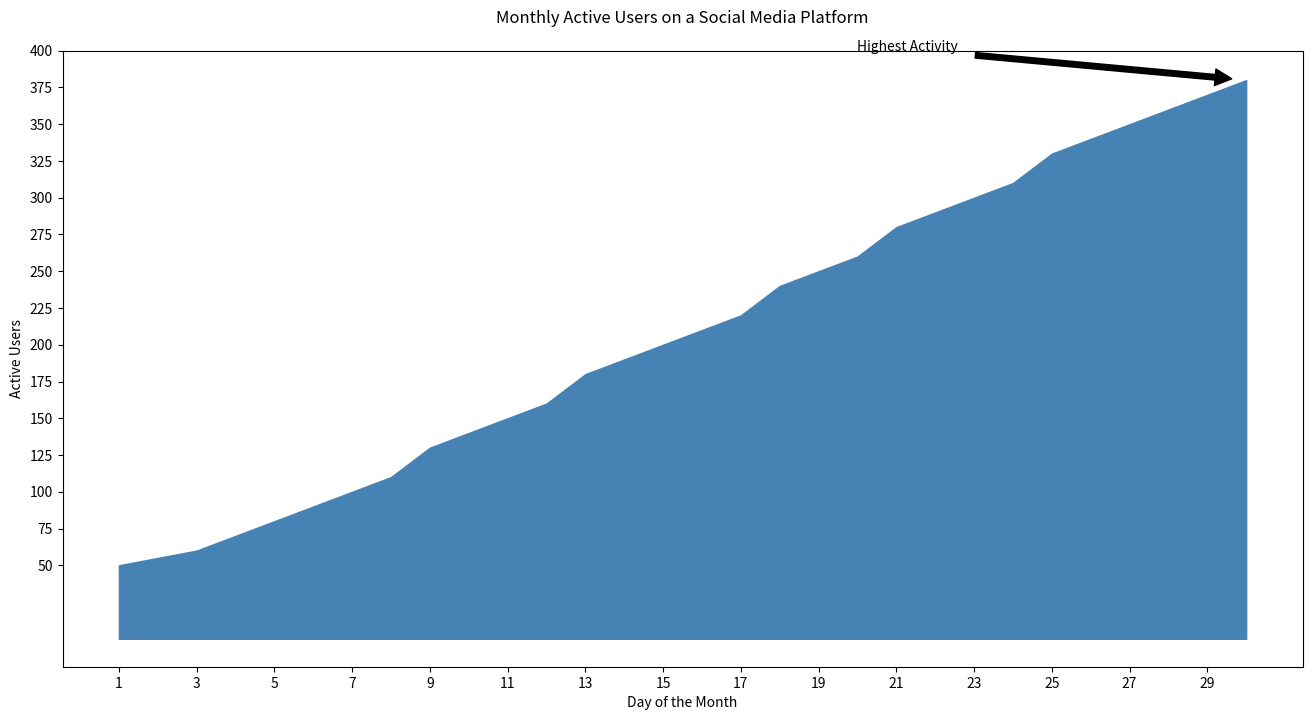

Python code for this plot:

import matplotlib.pyplot as plt

# Generate data points
days = list(range(1, 31))
active_users = [
    50, 55, 60, 70, 80, 90, 100, 110, 130, 140,
    150, 160, 180, 190, 200, 210, 220, 240, 250, 260,
    280, 290, 300, 310, 330, 340, 350, 360, 370, 380
]

# Create an area chart
plt.figure(figsize=(16, 8))  # Changed width and height
plt.fill_between(days, active_users, color="#4682B4")  # Modified color scheme

# Customize axes and labels
plt.title("Monthly Active Users on a Social Media Platform", pad=20)
plt.xlabel("Day of the Month")
plt.ylabel("Active Users")
plt.xticks(range(1, 31, 2))  # Show every second day for clarity
plt.yticks(range(50, 401, 25))  # Adjust the y-ticks to cover the data range

# Annotate a specific data point
plt.annotate('Highest Activity', xy=(30, 380), xytext=(20, 400),
             arrowprops=dict(facecolor='black', shrink=0.05))

# Display the plot
plt.show()
